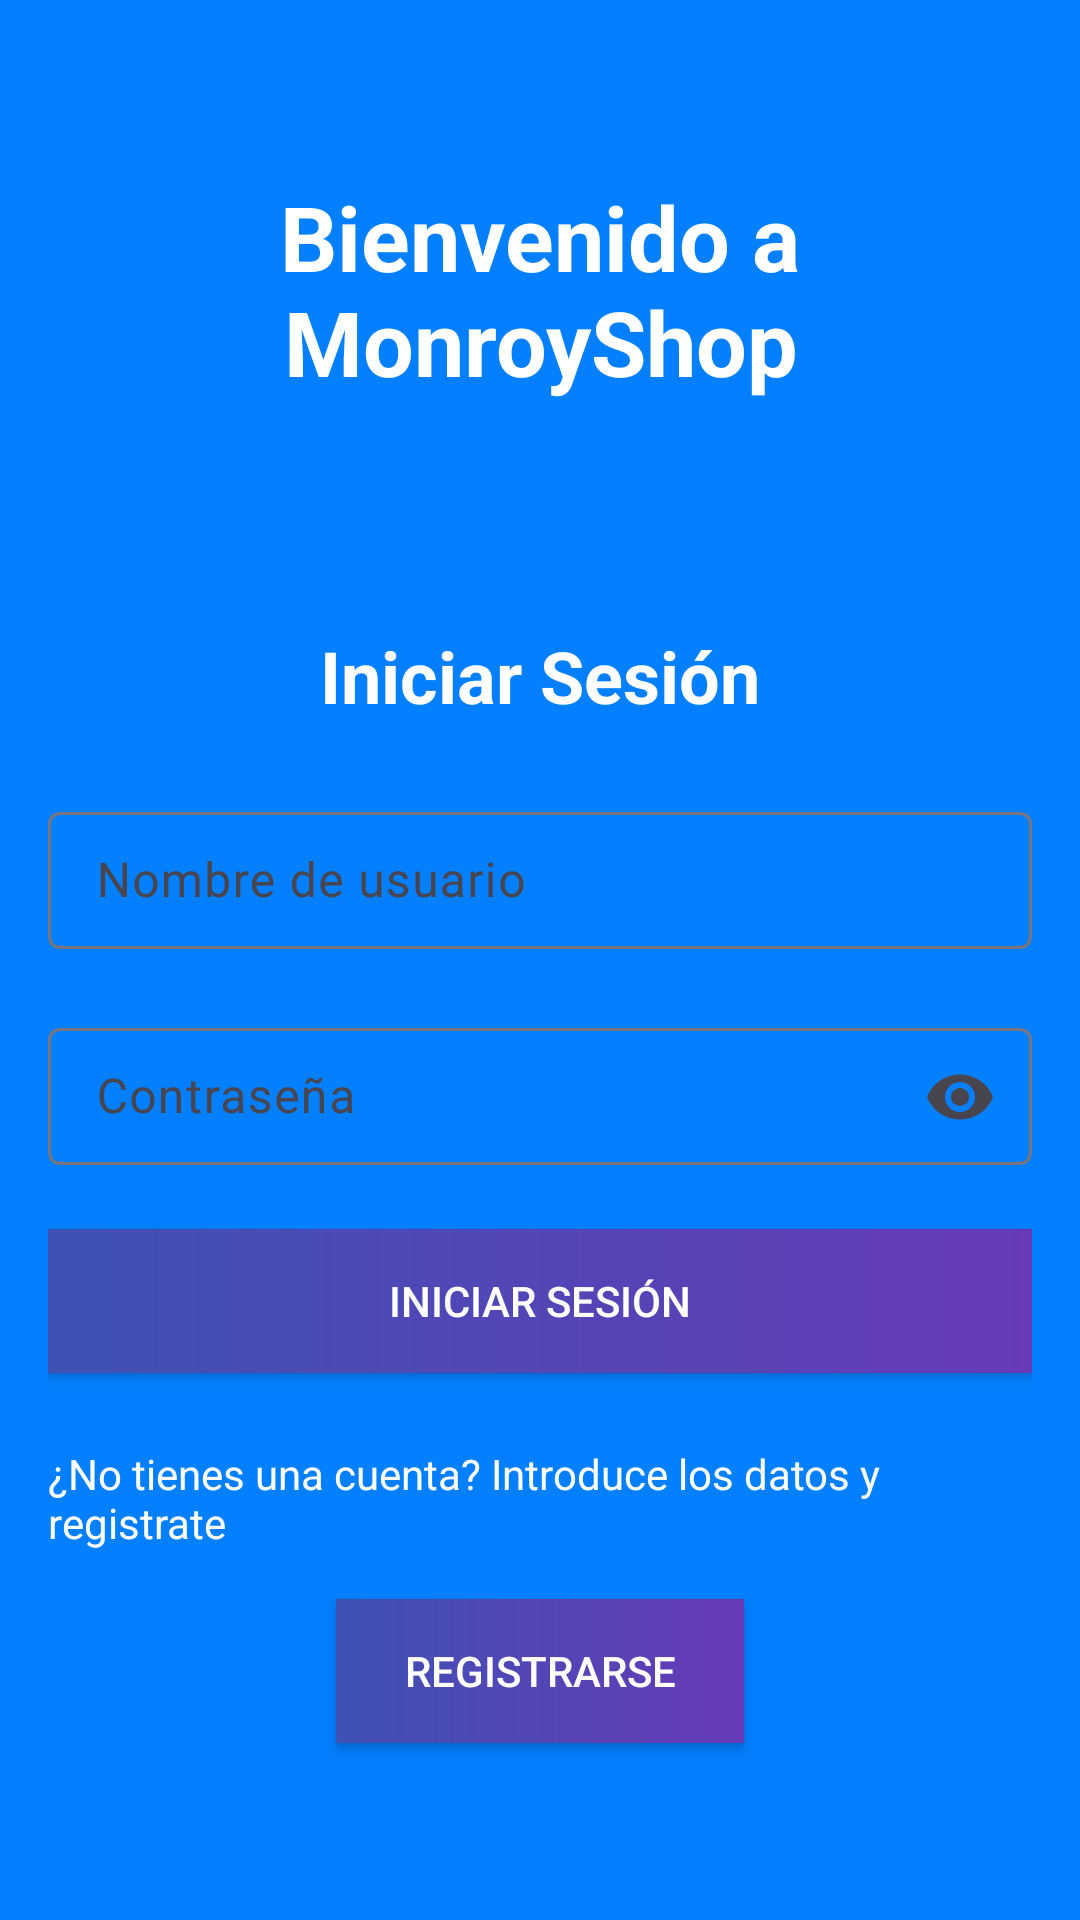

Reconstruct the res/layout file that produces this screen, plus the resources it refers to.
<!-- AndroidManifest.xml: application theme Theme.ProductosOnlineAGG -->
<!-- res/layout/inicioactivity.xml -->
<?xml version="1.0" encoding="utf-8"?>
<LinearLayout xmlns:android="http://schemas.android.com/apk/res/android"
    android:layout_width="match_parent"
    android:layout_height="match_parent"
    xmlns:app="http://schemas.android.com/apk/res-auto"
    android:orientation="vertical"
    android:padding="16dp"
    android:id="@+id/main"
    android:gravity="center"
    android:background="@color/blue">

    <LinearLayout
        android:id="@+id/menu"
        android:layout_width="match_parent"
        android:layout_height="match_parent"
        android:orientation="vertical"
        android:gravity="center">

        <TextView
            android:id="@+id/textView"
            android:layout_width="match_parent"
            android:layout_height="wrap_content"
            android:textAlignment="center"
            android:text="@string/tituloApp"
            android:layout_marginBottom="75dp"
            android:textSize="30dp"
            android:textStyle="bold"
            android:textColor="@color/white"/>
    <TextView
        android:layout_width="wrap_content"
        android:layout_height="wrap_content"
        android:text="@string/iniciar_sesion_text"
        android:textSize="24sp"
        android:textStyle="bold"
        android:textColor="@android:color/white"
        android:layout_marginBottom="24dp"/>

        <com.google.android.material.textfield.TextInputLayout
            android:layout_width="match_parent"
            android:layout_height="wrap_content"
            android:background="@drawable/edit_text_background"
            app:endIconMode="clear_text"
            android:layout_marginBottom="20dp">

            <com.google.android.material.textfield.TextInputEditText
                android:id="@+id/username"
                android:layout_width="match_parent"
                android:layout_height="wrap_content"
                android:inputType="text"
                android:hint="@string/nombre_de_usuario_text"
                android:padding="12dp"
                android:background="@drawable/edit_text_background"
                android:textColor="@android:color/black"/>
        </com.google.android.material.textfield.TextInputLayout>

        <com.google.android.material.textfield.TextInputLayout
            android:layout_width="match_parent"
            android:layout_height="wrap_content"
            android:background="@drawable/edit_text_background"
            app:endIconMode="password_toggle"
            android:layout_marginBottom="20dp">

            <com.google.android.material.textfield.TextInputEditText
                android:id="@+id/password"
                android:layout_width="match_parent"
                android:layout_height="wrap_content"
                android:inputType="textPassword"
                android:hint="@string/contrasenhaText"
                android:padding="12dp"
                android:background="@drawable/edit_text_background"
                android:textColor="@android:color/black"/>
        </com.google.android.material.textfield.TextInputLayout>

    <Button
        android:id="@+id/login_button"
        android:layout_width="match_parent"
        android:layout_height="wrap_content"
        android:text="@string/iniciar_sesion_text"
        app:backgroundTint="@null"
        android:background="@drawable/custom_button"
        android:textColor="@color/white"
        android:padding="12dp"
        android:layout_marginBottom="16dp"/>

    <TextView
        android:layout_width="wrap_content"
        android:layout_height="wrap_content"
        android:text="@string/textoRegistrarse"
        android:textColor="@android:color/white"
        android:layout_marginTop="8dp"
        android:layout_marginBottom="16dp"/>

    <Button
        android:id="@+id/register_button"
        android:layout_width="136dp"
        android:layout_height="wrap_content"
        app:backgroundTint="@null"
        android:background="@drawable/custom_button"
        android:padding="12dp"
        android:text="@string/registrarseButtonText"
        android:textColor="@color/white" />


    </LinearLayout>
    <LinearLayout
        android:layout_width="match_parent"
        android:layout_height="match_parent"
        android:orientation="vertical"
        android:id="@+id/pantallaCarga"
        android:gravity="center"
        android:visibility="gone">

        <ProgressBar
            android:id="@+id/progressBar"
            style="?android:attr/progressBarStyle"
            android:layout_width="match_parent"
            android:layout_height="wrap_content" />

    </LinearLayout>
</LinearLayout>
<!-- resources referenced by this layout -->
<resources>
  <color name="blue">#047ffd</color>
  <color name="white">#FFFFFFFF</color>
  <!-- drawable custom_button (drawable) -->
  <?xml version="1.0" encoding="utf-8"?>
  <shape xmlns:android="http://schemas.android.com/apk/res/android">
      <gradient
          android:startColor="#3F51B5"
          android:endColor="#673AB7"
          android:angle="0"
          />
  </shape>
  <string name="contrasenhaText">Contraseña</string>
  <string name="iniciar_sesion_text">Iniciar Sesión</string>
  <string name="nombre_de_usuario_text">Nombre de usuario</string>
  <string name="registrarseButtonText">Registrarse</string>
  <string name="textoRegistrarse">¿No tienes una cuenta? Introduce los datos y registrate</string>
  <string name="tituloApp">Bienvenido a MonroyShop</string>
  <style name="Theme.ProductosOnlineAGG" parent="Base.Theme.ProductosOnlineAGG" />
  <style name="Base.Theme.ProductosOnlineAGG" parent="Theme.Material3.DayNight.NoActionBar">
          
          
      </style>
</resources>
